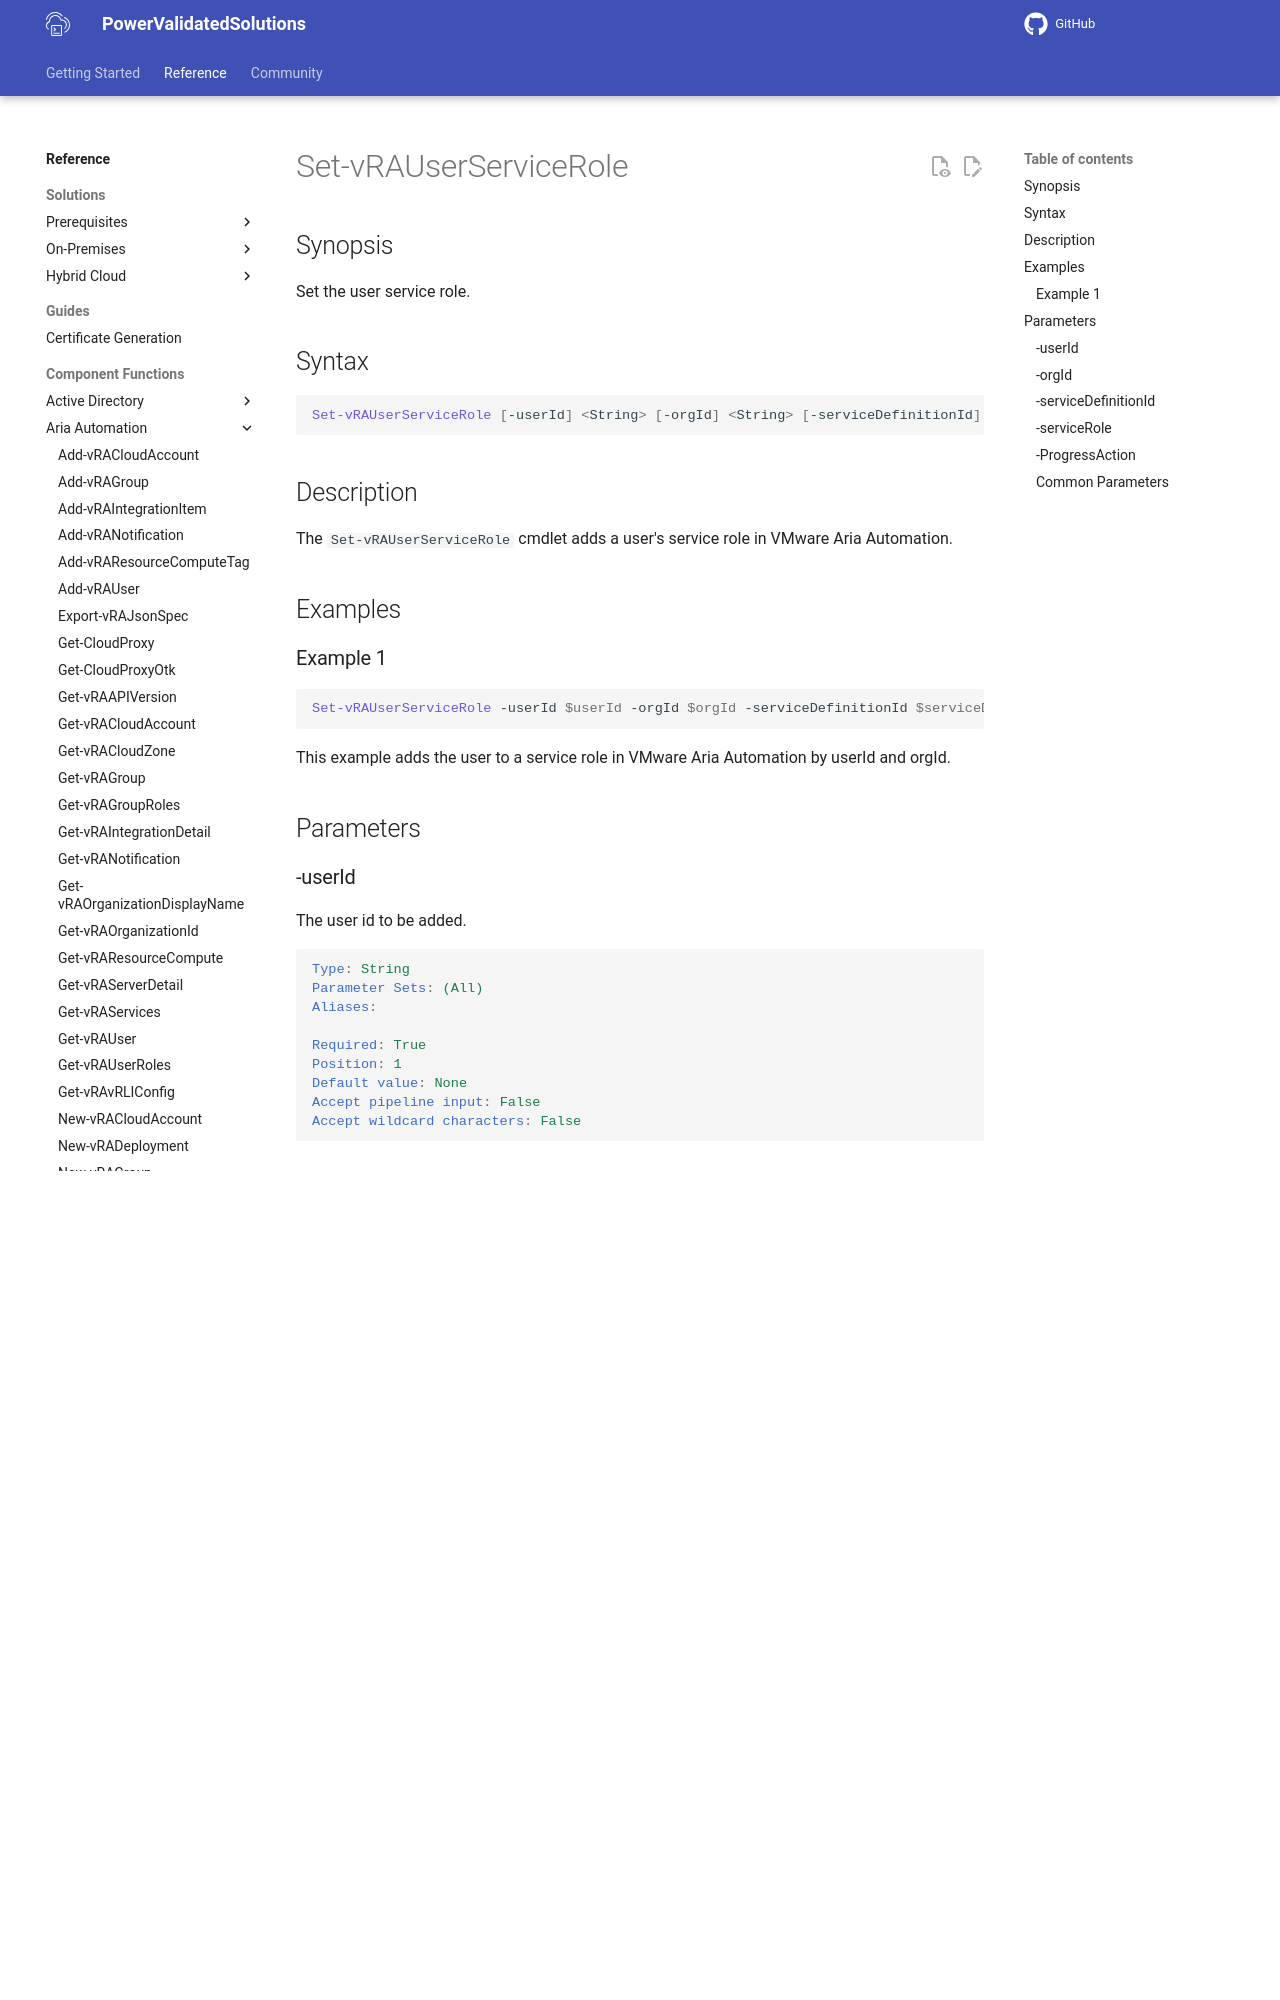

repository: vmware/power-validated-solutions-for-cloud-foundation · page: documentation/functions/aria-suite/aria-automation/Set-vRAUserServiceRole/index.html · generator: mkdocs

# Set-vRAUserServiceRole

## Synopsis

Set the user service role.

## Syntax

```powershell
Set-vRAUserServiceRole [-userId] <String> [-orgId] <String> [-serviceDefinitionId] <String> [-serviceRole] <String> [-ProgressAction <ActionPreference>] [<CommonParameters>]
```

## Description

The `Set-vRAUserServiceRole` cmdlet adds a user's service role in VMware Aria Automation.

## Examples

### Example 1

```powershell
Set-vRAUserServiceRole -userId $userId -orgId $orgId -serviceDefinitionId $serviceDefinitionId -serviceRole $serviceRole
```

This example adds the user to a service role in VMware Aria Automation by userId and orgId.

## Parameters

### -userId

The user id to be added.

```yaml
Type: String
Parameter Sets: (All)
Aliases:

Required: True
Position: 1
Default value: None
Accept pipeline input: False
Accept wildcard characters: False
```

### -orgId

The organization id to be added.

```yaml
Type: String
Parameter Sets: (All)
Aliases:

Required: True
Position: 2
Default value: None
Accept pipeline input: False
Accept wildcard characters: False
```

### -serviceDefinitionId

The service definition id to be added.

```yaml
Type: String
Parameter Sets: (All)
Aliases:

Required: True
Position: 3
Default value: None
Accept pipeline input: False
Accept wildcard characters: False
```
